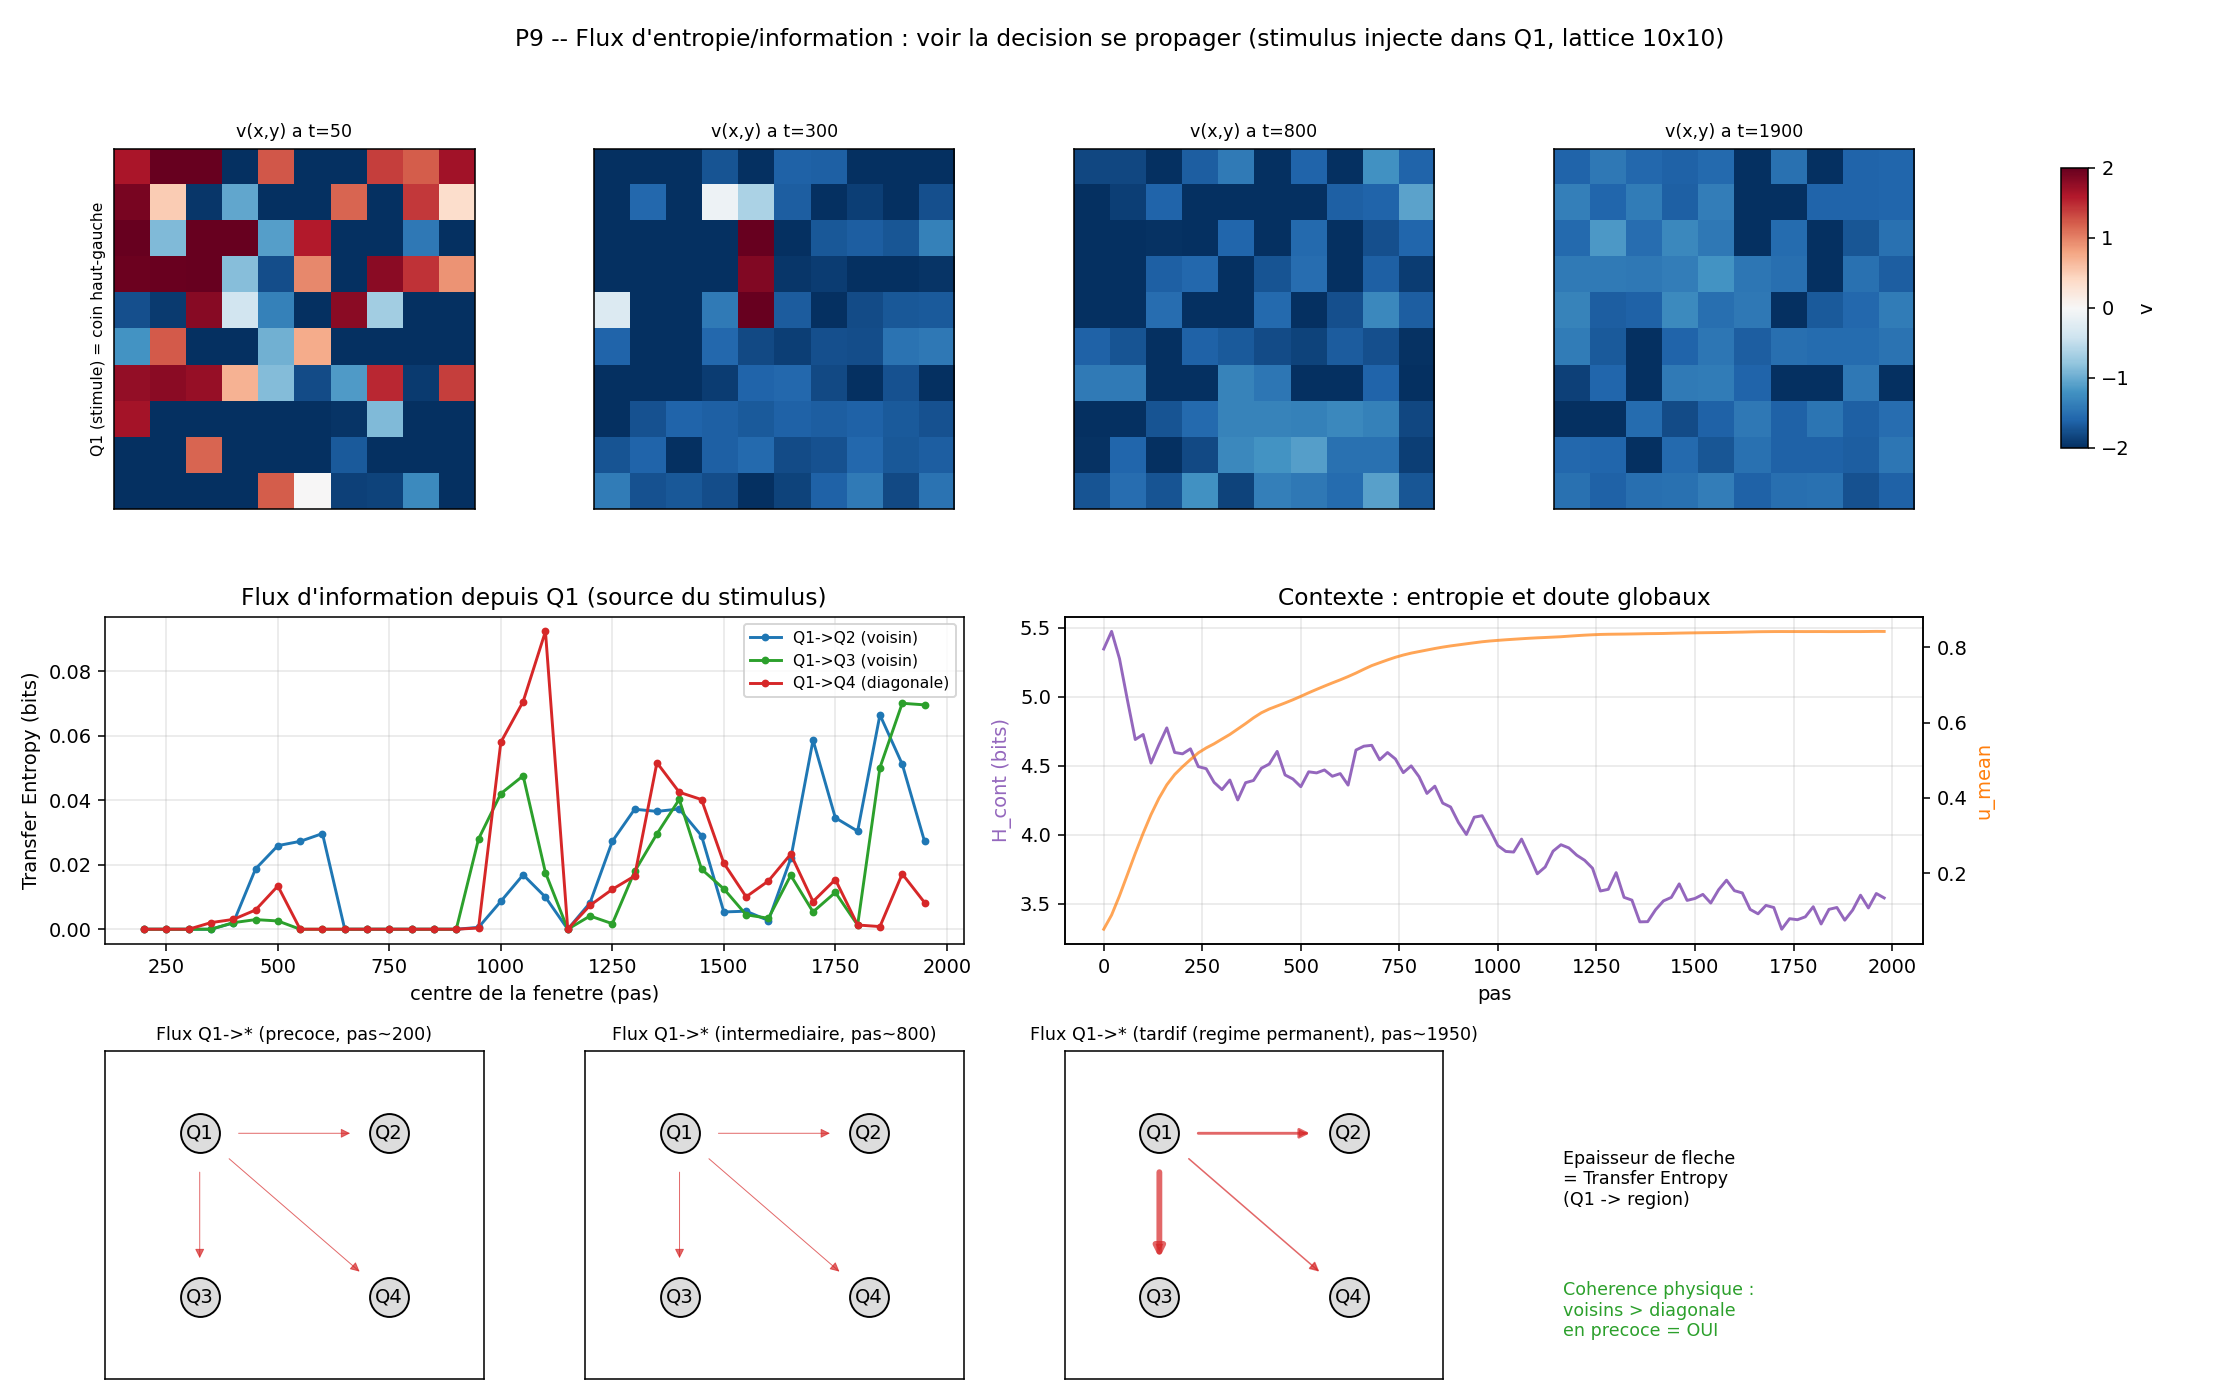

The table this chart was drawn from, first rows:
window_center, source, target, te_bits
200, Q1, Q2, 0.000000
250, Q1, Q2, 0.000000
300, Q1, Q2, 0.000000
350, Q1, Q2, 0.000000
400, Q1, Q2, 0.001939
450, Q1, Q2, 0.01869
500, Q1, Q2, 0.02591
550, Q1, Q2, 0.02723
600, Q1, Q2, 0.02964
650, Q1, Q2, 0.000000
700, Q1, Q2, 0.000000
750, Q1, Q2, 0.000000
800, Q1, Q2, 0.000000
850, Q1, Q2, 0.000000
900, Q1, Q2, 0.000000
950, Q1, Q2, 0.000578
1000, Q1, Q2, 0.008641
1050, Q1, Q2, 0.01687
1100, Q1, Q2, 0.009948
1150, Q1, Q2, 0.000000
1200, Q1, Q2, 0.008201
1250, Q1, Q2, 0.02727
1300, Q1, Q2, 0.03718
1350, Q1, Q2, 0.03652
1400, Q1, Q2, 0.03726
1450, Q1, Q2, 0.02895
1500, Q1, Q2, 0.005358
1550, Q1, Q2, 0.005587
1600, Q1, Q2, 0.002701
1650, Q1, Q2, 0.02192
1700, Q1, Q2, 0.0586
1750, Q1, Q2, 0.03454
1800, Q1, Q2, 0.03039
1850, Q1, Q2, 0.06642
1900, Q1, Q2, 0.05115
1950, Q1, Q2, 0.02723
200, Q1, Q3, 0.000000
250, Q1, Q3, 0.000000
300, Q1, Q3, 0.000000
350, Q1, Q3, 0.000000
400, Q1, Q3, 0.002026
450, Q1, Q3, 0.002981
500, Q1, Q3, 0.002567
550, Q1, Q3, 0.000000
600, Q1, Q3, 0.000000
650, Q1, Q3, 0.000000
700, Q1, Q3, 0.000000
750, Q1, Q3, 0.000000
800, Q1, Q3, 0.000000
850, Q1, Q3, 0.000000
900, Q1, Q3, 0.000000
950, Q1, Q3, 0.02798
1000, Q1, Q3, 0.04203
1050, Q1, Q3, 0.04754
1100, Q1, Q3, 0.01754
1150, Q1, Q3, 0.000000
1200, Q1, Q3, 0.004108
1250, Q1, Q3, 0.001717
1300, Q1, Q3, 0.01791
1350, Q1, Q3, 0.02954
... 372 more rows
